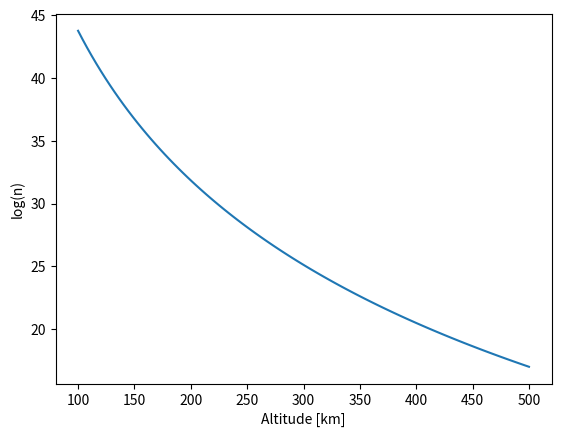

Reproduce this figure in Python.
#!/usr/bin/env python3
# -*- coding: utf-8 -*-
"""
Created on Mon Jul 31 15:17:17 2023

Integration over the atmosphere (going up the altitude)

@author: hyeonghun
"""

import numpy as np
import matplotlib.pyplot as plt

n_0 = pow(10,19)
alt_0 = 100
alt_n = 500
nPts = 100

r_0 = 6370

T_0 = 200
T_n = 1000

T = np.linspace(T_0, T_n, nPts)
alt = np.linspace(alt_0, alt_n, nPts)

r = r_0

g = 3.99*pow(10,14)/(((r + alt)*1000)**2)

m = 28 * 1.67*pow(10, -27)
k = 1.38 * pow(10,-23)

H = k*T/(m*g) /1000

dz = alt[1] - alt[0]

n_prev = n_0

n = np.zeros(len(alt))
n[0] = n_0

for ii in range(len(alt)-1):
    temp = T[ii]/T[ii+1] * n_prev * np.exp(-dz/H[ii])
    n[ii+1] = temp
    n_prev = temp
    


plt.plot(alt, np.log(n))
plt.xlabel('Altitude [km]')
plt.ylabel('log(n)')

plt.show()